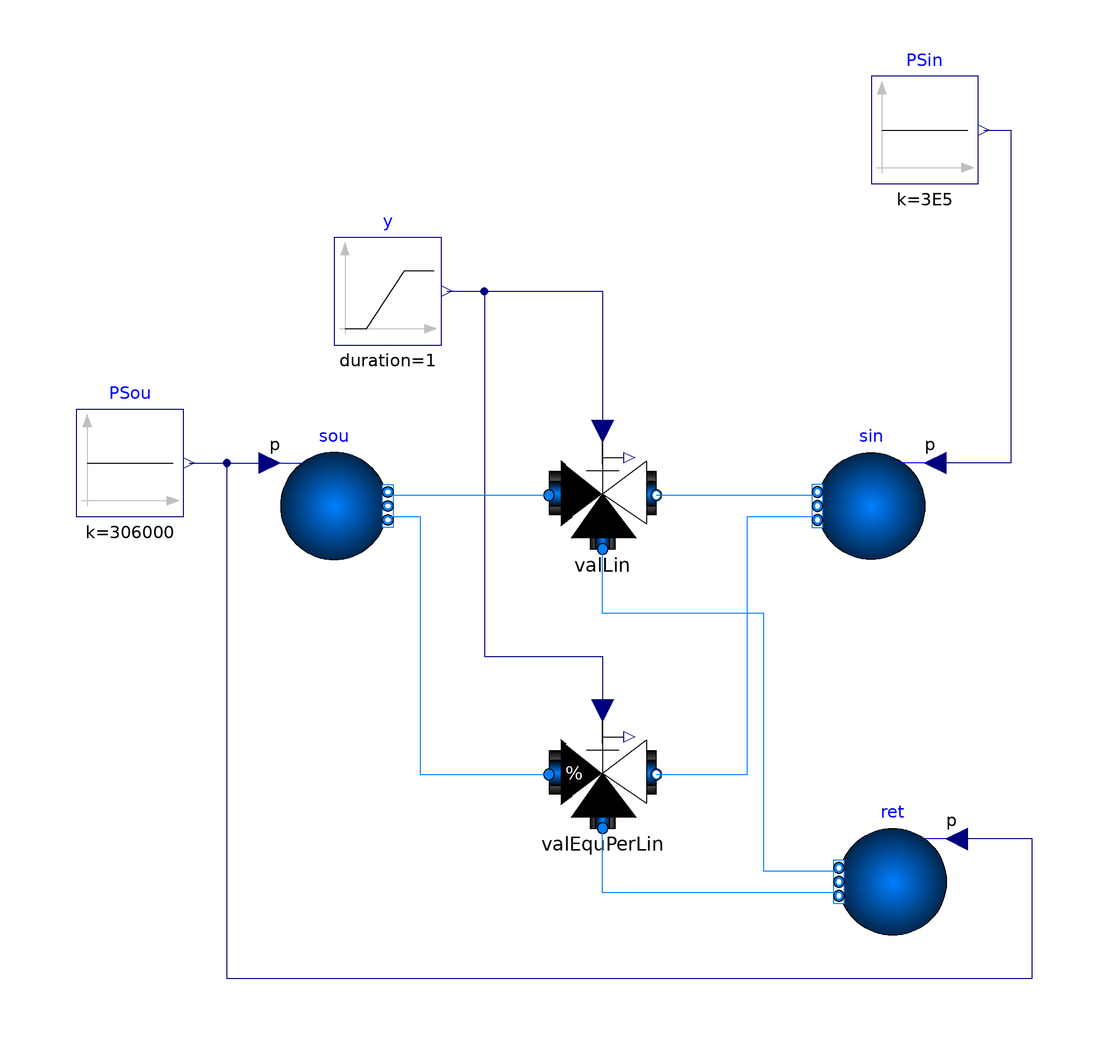

The component connection diagram of the Modelica model below, drawn from its own Placement and Line annotations.

model ThreeWayValves "Three way valves with different opening characteristics"
  extends Modelica.Icons.Example;

  package Medium = BrineGrid.Media.Water "Medium in the component";

  BrineGrid.Fluid.Actuators.Valves.ThreeWayLinear valLin(
    redeclare package Medium = Medium,
    l={0.05,0.05},
    m_flow_nominal=2,
    filteredOpening=false,
    dpValve_nominal=6000,
    energyDynamics=Modelica.Fluid.Types.Dynamics.FixedInitial)
    "Valve model, linear opening characteristics"
    annotation (Placement(transformation(extent={{0,-8},{20,12}})));
  Modelica.Blocks.Sources.Ramp y(
    height=1,
    duration=1,
    offset=0) "Control signal"
    annotation (Placement(transformation(extent={{-40,30},{-20,50}})));
  BrineGrid.Fluid.Sources.Boundary_pT sou(
    redeclare package Medium = Medium,
    nPorts=2,
    use_p_in=true,
    T=313.15) "Boundary condition for flow source"
    annotation (Placement(transformation(extent={{-50,-10},{-30,10}})));
  BrineGrid.Fluid.Sources.Boundary_pT sin(
    redeclare package Medium = Medium,
    nPorts=2,
    use_p_in=true,
    T=313.15) "Boundary condition for flow sink"
    annotation (Placement(transformation(extent={{70,-10},{50,10}})));
  Modelica.Blocks.Sources.Constant PSin(k=3E5)
    annotation (Placement(transformation(extent={{60,60},{80,80}})));
  Modelica.Blocks.Sources.Constant PSou(k=306000)
    annotation (Placement(transformation(extent={{-88,-2},{-68,18}})));
  Actuators.Valves.ThreeWayEqualPercentageLinear valEquPerLin(
    l={0.05,0.05},
    redeclare package Medium = Medium,
    R=10,
    m_flow_nominal=2,
    filteredOpening=false,
    dpValve_nominal=6000,
    energyDynamics=Modelica.Fluid.Types.Dynamics.FixedInitial)
    annotation (Placement(transformation(extent={{0,-60},{20,-40}})));
  BrineGrid.Fluid.Sources.Boundary_pT ret(
    redeclare package Medium = Medium,
    nPorts=2,
    use_p_in=true,
    T=303.15) "Boundary condition for flow sink" annotation (Placement(
        transformation(extent={{10,-10},{-10,10}}, origin={64,-70})));

equation
  connect(y.y, valLin.y) annotation (Line(
      points={{-19,40},{10,40},{10,14}},
      color={0,0,127}));
  connect(PSin.y, sin.p_in)
    annotation (Line(points={{81,70},{86,70},{86,8},{72,8}}, color={0,0,127}));
  connect(y.y, valEquPerLin.y) annotation (Line(points={{-19,40},{-12,40},{-12,-28},
          {10,-28},{10,-38}}, color={0,0,127}));
  connect(sou.ports[1], valLin.port_1) annotation (Line(
      points={{-30,2},{-5.55112e-16,2}},
      color={0,127,255}));
  connect(sou.ports[2], valEquPerLin.port_1) annotation (Line(
      points={{-30,-2},{-24,-2},{-24,-50},{-5.55112e-16,-50}},
      color={0,127,255}));
  connect(valLin.port_2, sin.ports[1]) annotation (Line(
      points={{20,2},{50,2}},
      color={0,127,255}));
  connect(valEquPerLin.port_2, sin.ports[2]) annotation (Line(
      points={{20,-50},{37,-50},{37,-2},{50,-2}},
      color={0,127,255}));
  connect(PSou.y, ret.p_in) annotation (Line(
      points={{-67,8},{-60,8},{-60,-88},{90,-88},{90,-62},{76,-62}},
      color={0,0,127}));
  connect(ret.ports[1], valLin.port_3) annotation (Line(
      points={{54,-68},{40,-68},{40,-20},{10,-20},{10,-8}},
      color={0,127,255}));
  connect(ret.ports[2], valEquPerLin.port_3) annotation (Line(
      points={{54,-72},{10,-72},{10,-60}},
      color={0,127,255}));
  connect(PSou.y, sou.p_in) annotation (Line(
      points={{-67,8},{-52,8}},
      color={0,0,127}));
  annotation (
    experiment(StopTime=1.0),
    __Dymola_Commands(file="modelica://BrineGrid/Resources/Scripts/Dymola/Fluid/Actuators/Valves/Examples/ThreeWayValves.mos"
        "Simulate and plot"),
    Documentation(info="<html>
<p>
Test model for three way valves. Note that the
leakage flow rate has been set to a large value
and the rangeability to a small value
for better visualization of the valve characteristics.
To use common values, use the default values.
</p>
</html>", revisions="<html>
<ul>
<li>
February 28, 2013, by Michael Wetter:<br/>
Added default value for <code>dpValve_nominal</code>.
</li>
<li>
June 16, 2008 by Michael Wetter:<br/>
First implementation.
</li>
</ul>
</html>"));
end ThreeWayValves;